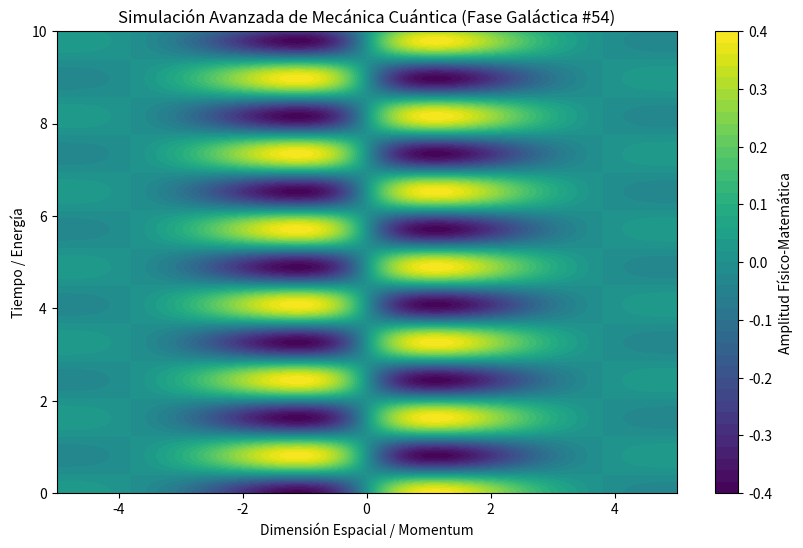

Recreate this plot in Python.
%matplotlib inline
# Simulación Galáctica: Mecánica Cuántica - Variante 54
import numpy as np
import matplotlib.pyplot as plt

# Parámetros Físicos Aleatorios
param_1 = 0.826
param_2 = 3.849
param_3 = 0.628

t = np.linspace(0, 10, 500)
x = np.linspace(-5, 5, 500)
X, T = np.meshgrid(x, t)

# Ecuación Base (Avanzada)
Z = np.sin(X * param_1) * np.cos(T * param_2) * np.exp(-np.abs(X) * param_3)

plt.figure(figsize=(10, 6))
plt.contourf(X, T, Z, 50, cmap='viridis')
plt.colorbar(label='Amplitud Físico-Matemática')
plt.title(r'Simulación Avanzada de Mecánica Cuántica (Fase Galáctica #54)')
plt.xlabel('Dimensión Espacial / Momentum')
plt.ylabel('Tiempo / Energía')
plt.show()
